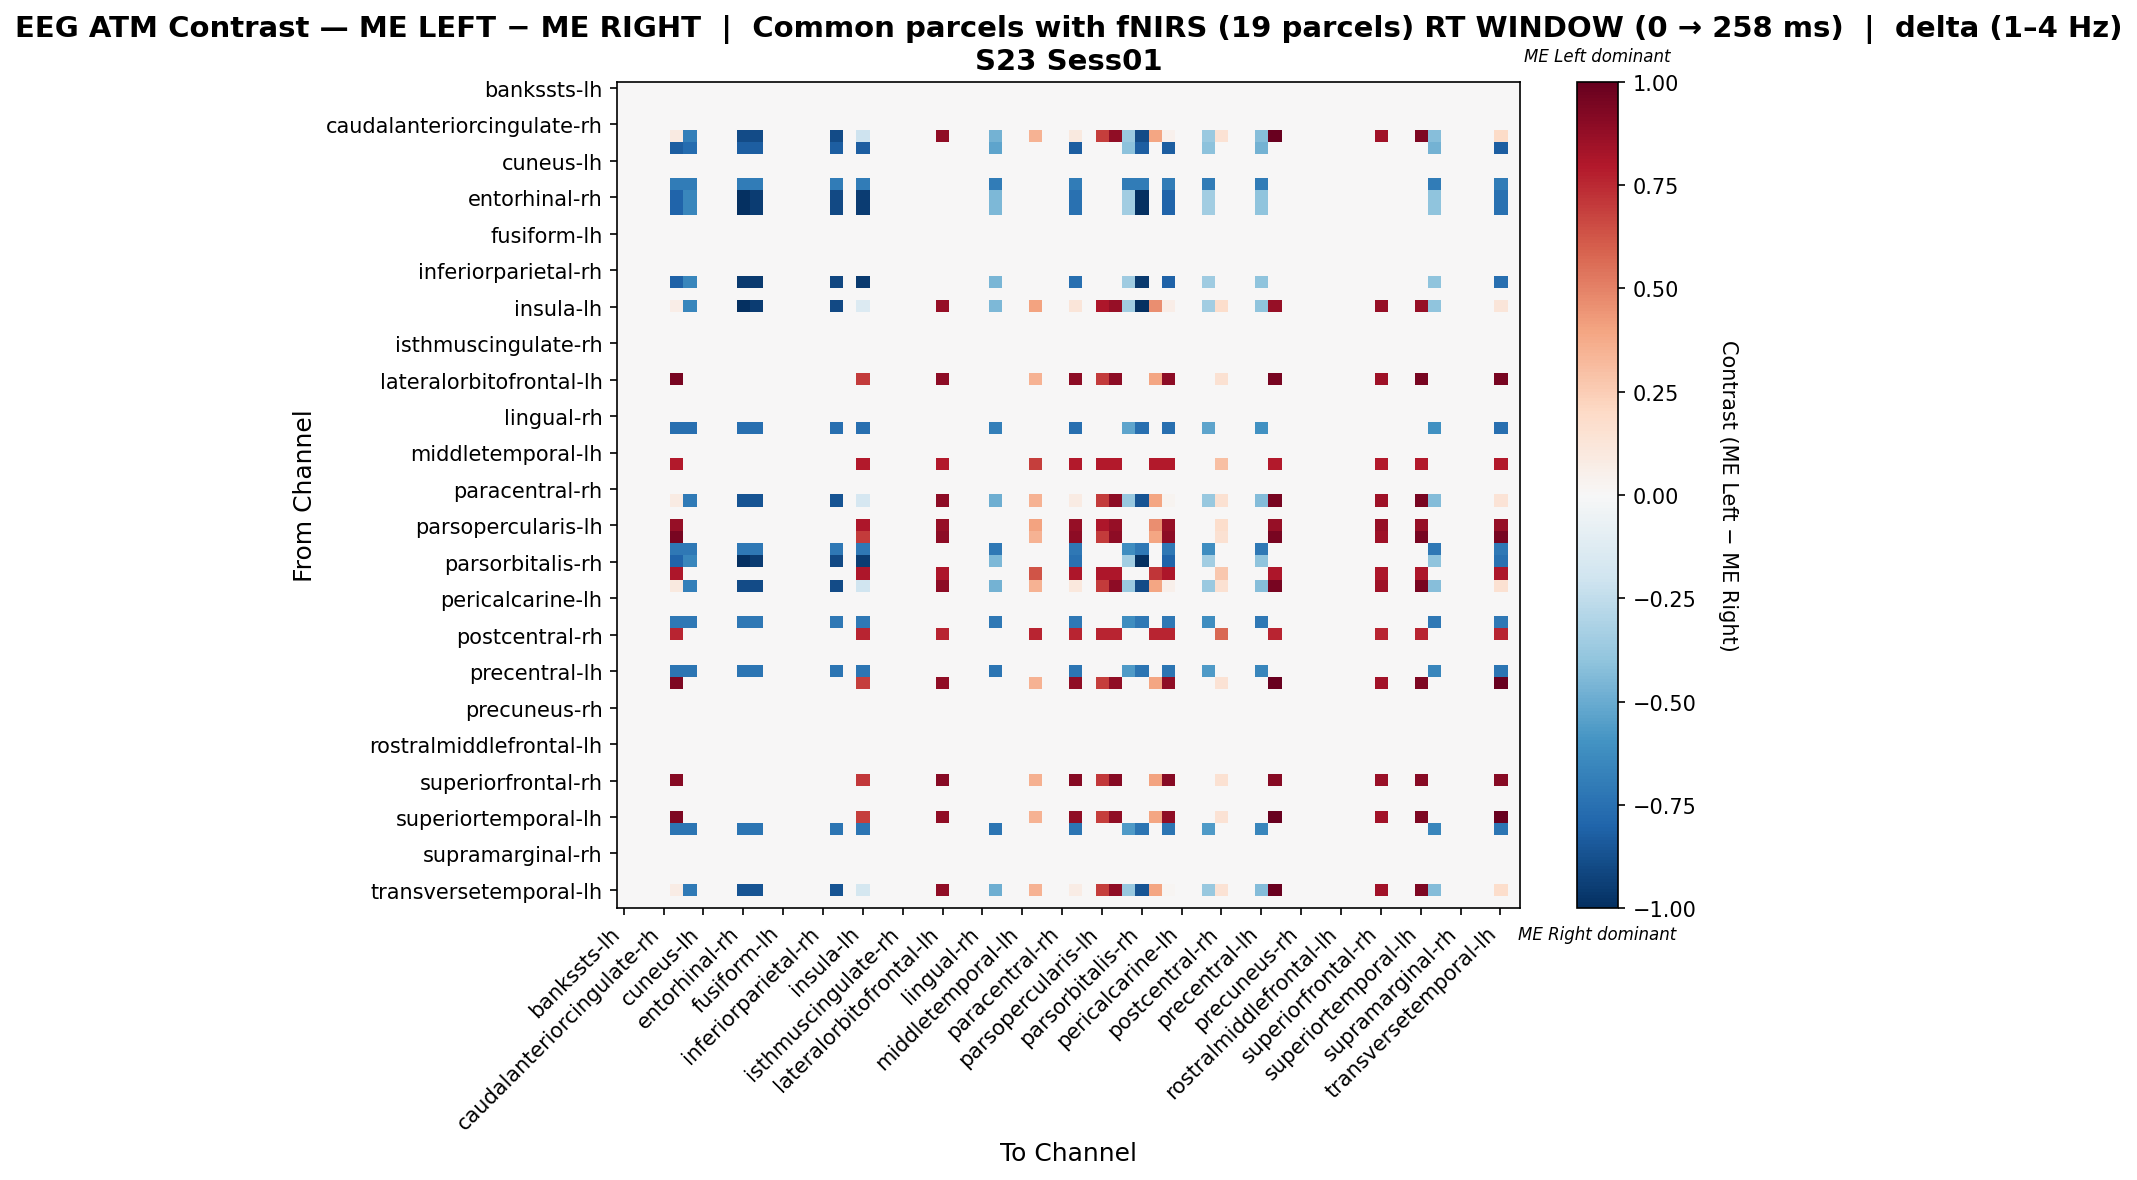

The table this chart was drawn from, first rows:
, bankssts-lh, bankssts-rh, caudalanteriorcingulate-lh, caudalanteriorcingulate-rh, caudalmiddlefrontal-lh, caudalmiddlefrontal-rh, cuneus-lh, cuneus-rh, entorhinal-lh, entorhinal-rh, frontalpole-lh, frontalpole-rh, fusiform-lh, fusiform-rh, inferiorparietal-lh, inferiorparietal-rh, inferiortemporal-lh, inferiortemporal-rh, insula-lh, insula-rh, isthmuscingulate-lh, isthmuscingulate-rh, lateraloccipital-lh
bankssts-lh, 0.0, 0.0, 0.0, 0.0, 0.0, 0.0, 0.0, 0.0, 0.0, 0.0, 0.0, 0.0, 0.0, 0.0, 0.0, 0.0, 0.0, 0.0, 0.0, 0.0, 0.0, 0.0, 0.0
bankssts-rh, 0.0, 0.0, 0.0, 0.0, 0.0, 0.0, 0.0, 0.0, 0.0, 0.0, 0.0, 0.0, 0.0, 0.0, 0.0, 0.0, 0.0, 0.0, 0.0, 0.0, 0.0, 0.0, 0.0
caudalanteriorcingulate-lh, 0.0, 0.0, 0.0, 0.0, 0.0, 0.0, 0.0, 0.0, 0.0, 0.0, 0.0, 0.0, 0.0, 0.0, 0.0, 0.0, 0.0, 0.0, 0.0, 0.0, 0.0, 0.0, 0.0
caudalanteriorcingulate-rh, 0.0, 0.0, 0.0, 0.0, 0.0, 0.0, 0.0, 0.0, 0.0, 0.0, 0.0, 0.0, 0.0, 0.0, 0.0, 0.0, 0.0, 0.0, 0.0, 0.0, 0.0, 0.0, 0.0
caudalmiddlefrontal-lh, 0.0, 0.0, 0.0, 0.0, 0.0924, -0.6859, 0.0, 0.0, 0.0, -0.897, -0.897, 0.0, 0.0, 0.0, 0.0, 0.0, -0.897, 0.0, -0.2068, 0.0, 0.0, 0.0, 0.0
caudalmiddlefrontal-rh, 0.0, 0.0, 0.0, 0.0, -0.8258, -0.7669, 0.0, 0.0, 0.0, -0.8258, -0.8258, 0.0, 0.0, 0.0, 0.0, 0.0, -0.8258, 0.0, -0.8258, 0.0, 0.0, 0.0, 0.0
cuneus-lh, 0.0, 0.0, 0.0, 0.0, 0.0, 0.0, 0.0, 0.0, 0.0, 0.0, 0.0, 0.0, 0.0, 0.0, 0.0, 0.0, 0.0, 0.0, 0.0, 0.0, 0.0, 0.0, 0.0
cuneus-rh, 0.0, 0.0, 0.0, 0.0, 0.0, 0.0, 0.0, 0.0, 0.0, 0.0, 0.0, 0.0, 0.0, 0.0, 0.0, 0.0, 0.0, 0.0, 0.0, 0.0, 0.0, 0.0, 0.0
entorhinal-lh, 0.0, 0.0, 0.0, 0.0, -0.7, -0.7, 0.0, 0.0, 0.0, -0.7, -0.7, 0.0, 0.0, 0.0, 0.0, 0.0, -0.7, 0.0, -0.7, 0.0, 0.0, 0.0, 0.0
entorhinal-rh, 0.0, 0.0, 0.0, 0.0, -0.8, -0.65, 0.0, 0.0, 0.0, -1.0, -0.95, 0.0, 0.0, 0.0, 0.0, 0.0, -0.9, 0.0, -0.95, 0.0, 0.0, 0.0, 0.0
frontalpole-lh, 0.0, 0.0, 0.0, 0.0, -0.8, -0.65, 0.0, 0.0, 0.0, -1.0, -0.95, 0.0, 0.0, 0.0, 0.0, 0.0, -0.9, 0.0, -0.95, 0.0, 0.0, 0.0, 0.0
frontalpole-rh, 0.0, 0.0, 0.0, 0.0, 0.0, 0.0, 0.0, 0.0, 0.0, 0.0, 0.0, 0.0, 0.0, 0.0, 0.0, 0.0, 0.0, 0.0, 0.0, 0.0, 0.0, 0.0, 0.0
fusiform-lh, 0.0, 0.0, 0.0, 0.0, 0.0, 0.0, 0.0, 0.0, 0.0, 0.0, 0.0, 0.0, 0.0, 0.0, 0.0, 0.0, 0.0, 0.0, 0.0, 0.0, 0.0, 0.0, 0.0
fusiform-rh, 0.0, 0.0, 0.0, 0.0, 0.0, 0.0, 0.0, 0.0, 0.0, 0.0, 0.0, 0.0, 0.0, 0.0, 0.0, 0.0, 0.0, 0.0, 0.0, 0.0, 0.0, 0.0, 0.0
inferiorparietal-lh, 0.0, 0.0, 0.0, 0.0, 0.0, 0.0, 0.0, 0.0, 0.0, 0.0, 0.0, 0.0, 0.0, 0.0, 0.0, 0.0, 0.0, 0.0, 0.0, 0.0, 0.0, 0.0, 0.0
inferiorparietal-rh, 0.0, 0.0, 0.0, 0.0, 0.0, 0.0, 0.0, 0.0, 0.0, 0.0, 0.0, 0.0, 0.0, 0.0, 0.0, 0.0, 0.0, 0.0, 0.0, 0.0, 0.0, 0.0, 0.0
inferiortemporal-lh, 0.0, 0.0, 0.0, 0.0, -0.8077, -0.6562, 0.0, 0.0, 0.0, -0.9591, -0.9591, 0.0, 0.0, 0.0, 0.0, 0.0, -0.9087, 0.0, -0.9591, 0.0, 0.0, 0.0, 0.0
inferiortemporal-rh, 0.0, 0.0, 0.0, 0.0, 0.0, 0.0, 0.0, 0.0, 0.0, 0.0, 0.0, 0.0, 0.0, 0.0, 0.0, 0.0, 0.0, 0.0, 0.0, 0.0, 0.0, 0.0, 0.0
insula-lh, 0.0, 0.0, 0.0, 0.0, 0.07017, -0.65, 0.0, 0.0, 0.0, -1.0, -0.95, 0.0, 0.0, 0.0, 0.0, 0.0, -0.9, 0.0, -0.1378, 0.0, 0.0, 0.0, 0.0
insula-rh, 0.0, 0.0, 0.0, 0.0, 0.0, 0.0, 0.0, 0.0, 0.0, 0.0, 0.0, 0.0, 0.0, 0.0, 0.0, 0.0, 0.0, 0.0, 0.0, 0.0, 0.0, 0.0, 0.0
isthmuscingulate-lh, 0.0, 0.0, 0.0, 0.0, 0.0, 0.0, 0.0, 0.0, 0.0, 0.0, 0.0, 0.0, 0.0, 0.0, 0.0, 0.0, 0.0, 0.0, 0.0, 0.0, 0.0, 0.0, 0.0
isthmuscingulate-rh, 0.0, 0.0, 0.0, 0.0, 0.0, 0.0, 0.0, 0.0, 0.0, 0.0, 0.0, 0.0, 0.0, 0.0, 0.0, 0.0, 0.0, 0.0, 0.0, 0.0, 0.0, 0.0, 0.0
lateraloccipital-lh, 0.0, 0.0, 0.0, 0.0, 0.0, 0.0, 0.0, 0.0, 0.0, 0.0, 0.0, 0.0, 0.0, 0.0, 0.0, 0.0, 0.0, 0.0, 0.0, 0.0, 0.0, 0.0, 0.0
lateraloccipital-rh, 0.0, 0.0, 0.0, 0.0, 0.0, 0.0, 0.0, 0.0, 0.0, 0.0, 0.0, 0.0, 0.0, 0.0, 0.0, 0.0, 0.0, 0.0, 0.0, 0.0, 0.0, 0.0, 0.0
lateralorbitofrontal-lh, 0.0, 0.0, 0.0, 0.0, 0.9455, 0.0, 0.0, 0.0, 0.0, 0.0, 0.0, 0.0, 0.0, 0.0, 0.0, 0.0, 0.0, 0.0, 0.6967, 0.0, 0.0, 0.0, 0.0
lateralorbitofrontal-rh, 0.0, 0.0, 0.0, 0.0, 0.0, 0.0, 0.0, 0.0, 0.0, 0.0, 0.0, 0.0, 0.0, 0.0, 0.0, 0.0, 0.0, 0.0, 0.0, 0.0, 0.0, 0.0, 0.0
lingual-lh, 0.0, 0.0, 0.0, 0.0, 0.0, 0.0, 0.0, 0.0, 0.0, 0.0, 0.0, 0.0, 0.0, 0.0, 0.0, 0.0, 0.0, 0.0, 0.0, 0.0, 0.0, 0.0, 0.0
lingual-rh, 0.0, 0.0, 0.0, 0.0, 0.0, 0.0, 0.0, 0.0, 0.0, 0.0, 0.0, 0.0, 0.0, 0.0, 0.0, 0.0, 0.0, 0.0, 0.0, 0.0, 0.0, 0.0, 0.0
medialorbitofrontal-lh, 0.0, 0.0, 0.0, 0.0, -0.7554, -0.7554, 0.0, 0.0, 0.0, -0.7554, -0.7554, 0.0, 0.0, 0.0, 0.0, 0.0, -0.7554, 0.0, -0.7554, 0.0, 0.0, 0.0, 0.0
medialorbitofrontal-rh, 0.0, 0.0, 0.0, 0.0, 0.0, 0.0, 0.0, 0.0, 0.0, 0.0, 0.0, 0.0, 0.0, 0.0, 0.0, 0.0, 0.0, 0.0, 0.0, 0.0, 0.0, 0.0, 0.0
middletemporal-lh, 0.0, 0.0, 0.0, 0.0, 0.0, 0.0, 0.0, 0.0, 0.0, 0.0, 0.0, 0.0, 0.0, 0.0, 0.0, 0.0, 0.0, 0.0, 0.0, 0.0, 0.0, 0.0, 0.0
middletemporal-rh, 0.0, 0.0, 0.0, 0.0, 0.7925, 0.0, 0.0, 0.0, 0.0, 0.0, 0.0, 0.0, 0.0, 0.0, 0.0, 0.0, 0.0, 0.0, 0.7925, 0.0, 0.0, 0.0, 0.0
paracentral-lh, 0.0, 0.0, 0.0, 0.0, 0.0, 0.0, 0.0, 0.0, 0.0, 0.0, 0.0, 0.0, 0.0, 0.0, 0.0, 0.0, 0.0, 0.0, 0.0, 0.0, 0.0, 0.0, 0.0
paracentral-rh, 0.0, 0.0, 0.0, 0.0, 0.0, 0.0, 0.0, 0.0, 0.0, 0.0, 0.0, 0.0, 0.0, 0.0, 0.0, 0.0, 0.0, 0.0, 0.0, 0.0, 0.0, 0.0, 0.0
parahippocampal-lh, 0.0, 0.0, 0.0, 0.0, 0.07952, -0.7036, 0.0, 0.0, 0.0, -0.866, -0.866, 0.0, 0.0, 0.0, 0.0, 0.0, -0.866, 0.0, -0.1693, 0.0, 0.0, 0.0, 0.0
parahippocampal-rh, 0.0, 0.0, 0.0, 0.0, 0.0, 0.0, 0.0, 0.0, 0.0, 0.0, 0.0, 0.0, 0.0, 0.0, 0.0, 0.0, 0.0, 0.0, 0.0, 0.0, 0.0, 0.0, 0.0
parsopercularis-lh, 0.0, 0.0, 0.0, 0.0, 0.8702, 0.0, 0.0, 0.0, 0.0, 0.0, 0.0, 0.0, 0.0, 0.0, 0.0, 0.0, 0.0, 0.0, 0.8122, 0.0, 0.0, 0.0, 0.0
parsopercularis-rh, 0.0, 0.0, 0.0, 0.0, 0.9455, 0.0, 0.0, 0.0, 0.0, 0.0, 0.0, 0.0, 0.0, 0.0, 0.0, 0.0, 0.0, 0.0, 0.6967, 0.0, 0.0, 0.0, 0.0
parsorbitalis-lh, 0.0, 0.0, 0.0, 0.0, -0.7119, -0.7119, 0.0, 0.0, 0.0, -0.7119, -0.7119, 0.0, 0.0, 0.0, 0.0, 0.0, -0.7119, 0.0, -0.7119, 0.0, 0.0, 0.0, 0.0
parsorbitalis-rh, 0.0, 0.0, 0.0, 0.0, -0.8, -0.65, 0.0, 0.0, 0.0, -1.0, -0.95, 0.0, 0.0, 0.0, 0.0, 0.0, -0.9, 0.0, -0.95, 0.0, 0.0, 0.0, 0.0
parstriangularis-lh, 0.0, 0.0, 0.0, 0.0, 0.8077, 0.0, 0.0, 0.0, 0.0, 0.0, 0.0, 0.0, 0.0, 0.0, 0.0, 0.0, 0.0, 0.0, 0.8077, 0.0, 0.0, 0.0, 0.0
parstriangularis-rh, 0.0, 0.0, 0.0, 0.0, 0.1013, -0.6859, 0.0, 0.0, 0.0, -0.897, -0.897, 0.0, 0.0, 0.0, 0.0, 0.0, -0.897, 0.0, -0.2003, 0.0, 0.0, 0.0, 0.0
pericalcarine-lh, 0.0, 0.0, 0.0, 0.0, 0.0, 0.0, 0.0, 0.0, 0.0, 0.0, 0.0, 0.0, 0.0, 0.0, 0.0, 0.0, 0.0, 0.0, 0.0, 0.0, 0.0, 0.0, 0.0
pericalcarine-rh, 0.0, 0.0, 0.0, 0.0, 0.0, 0.0, 0.0, 0.0, 0.0, 0.0, 0.0, 0.0, 0.0, 0.0, 0.0, 0.0, 0.0, 0.0, 0.0, 0.0, 0.0, 0.0, 0.0
postcentral-lh, 0.0, 0.0, 0.0, 0.0, -0.7119, -0.7119, 0.0, 0.0, 0.0, -0.7119, -0.7119, 0.0, 0.0, 0.0, 0.0, 0.0, -0.7119, 0.0, -0.7119, 0.0, 0.0, 0.0, 0.0
postcentral-rh, 0.0, 0.0, 0.0, 0.0, 0.7636, 0.0, 0.0, 0.0, 0.0, 0.0, 0.0, 0.0, 0.0, 0.0, 0.0, 0.0, 0.0, 0.0, 0.7636, 0.0, 0.0, 0.0, 0.0
posteriorcingulate-lh, 0.0, 0.0, 0.0, 0.0, 0.0, 0.0, 0.0, 0.0, 0.0, 0.0, 0.0, 0.0, 0.0, 0.0, 0.0, 0.0, 0.0, 0.0, 0.0, 0.0, 0.0, 0.0, 0.0
posteriorcingulate-rh, 0.0, 0.0, 0.0, 0.0, 0.0, 0.0, 0.0, 0.0, 0.0, 0.0, 0.0, 0.0, 0.0, 0.0, 0.0, 0.0, 0.0, 0.0, 0.0, 0.0, 0.0, 0.0, 0.0
precentral-lh, 0.0, 0.0, 0.0, 0.0, -0.7326, -0.7326, 0.0, 0.0, 0.0, -0.7326, -0.7326, 0.0, 0.0, 0.0, 0.0, 0.0, -0.7326, 0.0, -0.7326, 0.0, 0.0, 0.0, 0.0
precentral-rh, 0.0, 0.0, 0.0, 0.0, 0.9366, 0.0, 0.0, 0.0, 0.0, 0.0, 0.0, 0.0, 0.0, 0.0, 0.0, 0.0, 0.0, 0.0, 0.6901, 0.0, 0.0, 0.0, 0.0
precuneus-lh, 0.0, 0.0, 0.0, 0.0, 0.0, 0.0, 0.0, 0.0, 0.0, 0.0, 0.0, 0.0, 0.0, 0.0, 0.0, 0.0, 0.0, 0.0, 0.0, 0.0, 0.0, 0.0, 0.0
precuneus-rh, 0.0, 0.0, 0.0, 0.0, 0.0, 0.0, 0.0, 0.0, 0.0, 0.0, 0.0, 0.0, 0.0, 0.0, 0.0, 0.0, 0.0, 0.0, 0.0, 0.0, 0.0, 0.0, 0.0
rostralanteriorcingulate-lh, 0.0, 0.0, 0.0, 0.0, 0.0, 0.0, 0.0, 0.0, 0.0, 0.0, 0.0, 0.0, 0.0, 0.0, 0.0, 0.0, 0.0, 0.0, 0.0, 0.0, 0.0, 0.0, 0.0
rostralanteriorcingulate-rh, 0.0, 0.0, 0.0, 0.0, 0.0, 0.0, 0.0, 0.0, 0.0, 0.0, 0.0, 0.0, 0.0, 0.0, 0.0, 0.0, 0.0, 0.0, 0.0, 0.0, 0.0, 0.0, 0.0
rostralmiddlefrontal-lh, 0.0, 0.0, 0.0, 0.0, 0.0, 0.0, 0.0, 0.0, 0.0, 0.0, 0.0, 0.0, 0.0, 0.0, 0.0, 0.0, 0.0, 0.0, 0.0, 0.0, 0.0, 0.0, 0.0
rostralmiddlefrontal-rh, 0.0, 0.0, 0.0, 0.0, 0.0, 0.0, 0.0, 0.0, 0.0, 0.0, 0.0, 0.0, 0.0, 0.0, 0.0, 0.0, 0.0, 0.0, 0.0, 0.0, 0.0, 0.0, 0.0
superiorfrontal-lh, 0.0, 0.0, 0.0, 0.0, 0.0, 0.0, 0.0, 0.0, 0.0, 0.0, 0.0, 0.0, 0.0, 0.0, 0.0, 0.0, 0.0, 0.0, 0.0, 0.0, 0.0, 0.0, 0.0
superiorfrontal-rh, 0.0, 0.0, 0.0, 0.0, 0.913, 0.0, 0.0, 0.0, 0.0, 0.0, 0.0, 0.0, 0.0, 0.0, 0.0, 0.0, 0.0, 0.0, 0.7101, 0.0, 0.0, 0.0, 0.0
superiorparietal-lh, 0.0, 0.0, 0.0, 0.0, 0.0, 0.0, 0.0, 0.0, 0.0, 0.0, 0.0, 0.0, 0.0, 0.0, 0.0, 0.0, 0.0, 0.0, 0.0, 0.0, 0.0, 0.0, 0.0
superiorparietal-rh, 0.0, 0.0, 0.0, 0.0, 0.0, 0.0, 0.0, 0.0, 0.0, 0.0, 0.0, 0.0, 0.0, 0.0, 0.0, 0.0, 0.0, 0.0, 0.0, 0.0, 0.0, 0.0, 0.0
... 8 more rows
